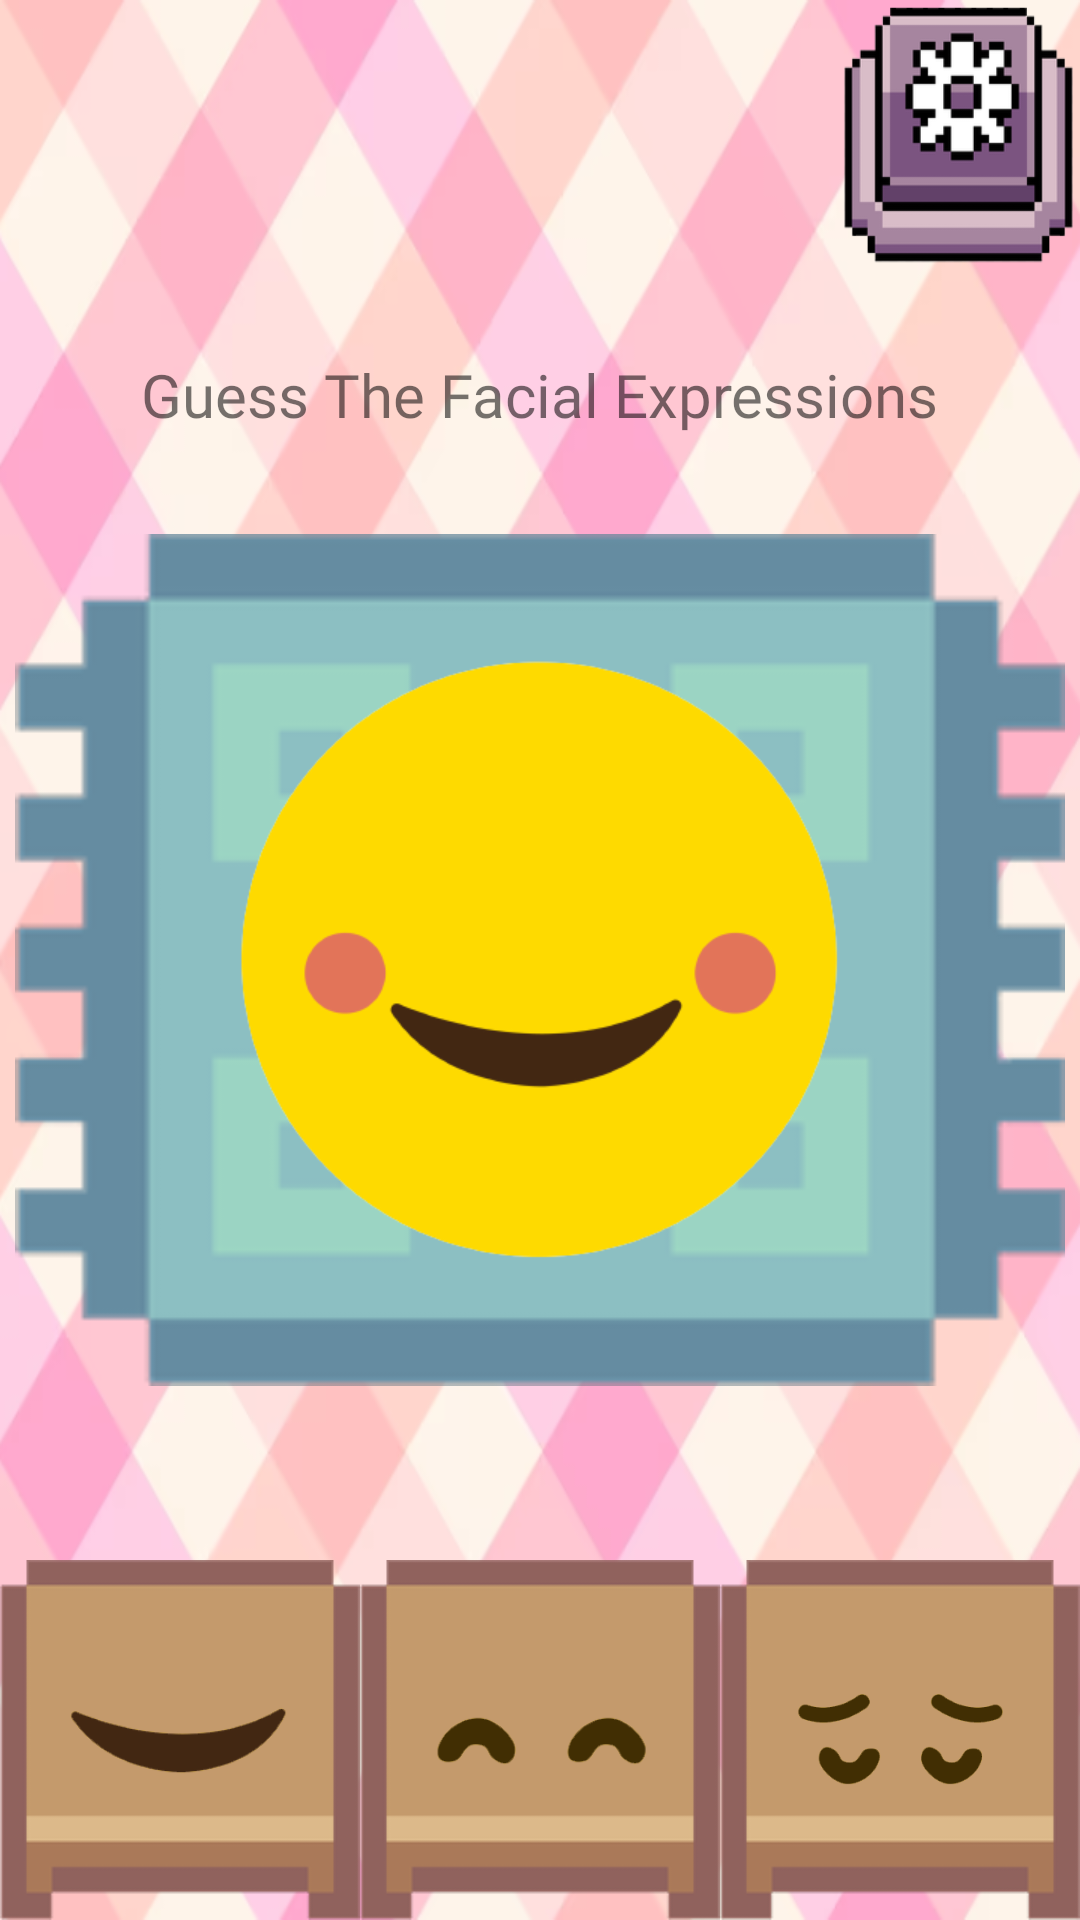

Layout XML and referenced resources for this Android screen:
<!-- AndroidManifest.xml: application theme Theme.New_FYP -->
<!-- res/layout/activity_match_image3.xml -->
<?xml version="1.0" encoding="utf-8"?>
<androidx.constraintlayout.widget.ConstraintLayout xmlns:android="http://schemas.android.com/apk/res/android"
    xmlns:app="http://schemas.android.com/apk/res-auto"
    xmlns:tools="http://schemas.android.com/tools"
    android:layout_width="match_parent"
    android:layout_height="match_parent"
    android:background="@drawable/pink_bg_2"
    tools:context=".match_image_3">

    <ImageView
        android:id="@+id/settingbtn"
        android:layout_width="81dp"
        android:layout_height="90dp"
        android:background="@drawable/setting_btn_pink"
        app:layout_constraintEnd_toEndOf="parent"
        app:layout_constraintTop_toTopOf="parent"
        android:clickable="true"
        android:focusable="true"
        android:onClick="@{()->viewModel.showTile(1)}"/>

    <FrameLayout
        android:id="@+id/frame_1"
        android:layout_width="120dp"
        android:layout_height="120dp"
        app:layout_constraintBottom_toBottomOf="parent"
        app:layout_constraintStart_toStartOf="parent">

        

        <ImageView
            android:id="@+id/qs_bg1"
            android:layout_width="match_parent"
            android:layout_height="match_parent"
            android:src="@drawable/box_bg" />

        
        <ImageView
            android:id="@+id/answer1"
            android:layout_width="75dp"
            android:layout_height="75dp"
            android:src="@drawable/happy_mouth"
            android:layout_gravity="center"/>

    </FrameLayout>

    <FrameLayout
        android:id="@+id/frame_2"
        android:layout_width="120dp"
        android:layout_height="120dp"
        app:layout_constraintEnd_toStartOf="@+id/frame_3"
        app:layout_constraintStart_toEndOf="@+id/frame_1"
        app:layout_constraintBottom_toBottomOf="parent">

        

        <ImageView
            android:id="@+id/qs_bg2"
            android:layout_width="match_parent"
            android:layout_height="match_parent"
            android:src="@drawable/box_bg" />

        
        <ImageView
            android:id="@+id/answer2"
            android:layout_width="75dp"
            android:layout_height="75dp"
            android:src="@drawable/happy_eye"
            android:layout_gravity="center"/>

    </FrameLayout>

    <FrameLayout
        android:id="@+id/frame_3"
        android:layout_width="120dp"
        android:layout_height="120dp"
        app:layout_constraintEnd_toEndOf="parent"
        app:layout_constraintBottom_toBottomOf="parent">

        

        <ImageView
            android:id="@+id/qs_bg3"
            android:layout_width="match_parent"
            android:layout_height="match_parent"
            android:src="@drawable/box_bg" />

        
        <ImageView
            android:id="@+id/answer3"
            android:layout_width="75dp"
            android:layout_height="75dp"
            android:src="@drawable/sad_eye"
            android:layout_gravity="center"/>

    </FrameLayout>

    <FrameLayout
        android:id="@+id/frame_4"
        android:layout_width="350dp"
        android:layout_height="350dp"
        app:layout_constraintBottom_toBottomOf="parent"
        app:layout_constraintEnd_toEndOf="parent"
        app:layout_constraintStart_toStartOf="parent"
        app:layout_constraintTop_toTopOf="parent">

        

        
        <ImageView
            android:id="@+id/qs_bg4"
            android:layout_width="match_parent"
            android:layout_height="match_parent"
            android:src="@drawable/qs_bg_blue" />

        <ImageView
            android:id="@+id/question"
            android:layout_width="250dp"
            android:layout_height="250dp"
            app:layout_constraintBottom_toBottomOf="parent"
            app:layout_constraintEnd_toEndOf="parent"
            app:layout_constraintStart_toStartOf="parent"
            app:layout_constraintTop_toTopOf="parent"
            app:layout_constraintVertical_bias="0.498"
            app:srcCompat="@drawable/happy_no_eye"
            android:layout_gravity="center"/>

    </FrameLayout>

    <TextView
        android:id="@+id/question_text"
        android:textSize="20dp"
        android:layout_width="wrap_content"
        android:layout_height="wrap_content"
        android:fontFamily="@font/lemon_days"
        android:text="Guess The Facial Expressions"
        app:layout_constraintBottom_toTopOf="@+id/frame_4"
        app:layout_constraintEnd_toEndOf="parent"
        app:layout_constraintStart_toStartOf="parent" />


</androidx.constraintlayout.widget.ConstraintLayout>
<!-- resources referenced by this layout -->
<resources>
  <!-- drawable box_bg: png bitmap (drawable, 1761 bytes) -->
  <!-- drawable happy_eye: png bitmap (drawable, 4021 bytes) -->
  <!-- drawable happy_mouth: png bitmap (drawable, 4035 bytes) -->
  <!-- drawable happy_no_eye: png bitmap (drawable, 21215 bytes) -->
  <!-- drawable pink_bg_2: png bitmap (drawable, 191573 bytes) -->
  <!-- drawable qs_bg_blue: png bitmap (drawable, 4111 bytes) -->
  <!-- drawable sad_eye: png bitmap (drawable, 7958 bytes) -->
  <!-- drawable setting_btn_pink: png bitmap (drawable, 10209 bytes) -->
  <style name="Theme.New_FYP" parent="Theme.MaterialComponents.DayNight.DarkActionBar">
          
          <item name="colorPrimary">@color/purple_500</item>
          <item name="colorPrimaryVariant">@color/purple_700</item>
          <item name="colorOnPrimary">@color/white</item>
          
          <item name="colorSecondary">@color/teal_200</item>
          <item name="colorSecondaryVariant">@color/teal_700</item>
          <item name="colorOnSecondary">@color/black</item>
          
          <item name="android:statusBarColor">?attr/colorPrimaryVariant</item>
          
      </style>
  <color name="purple_500">#FF6200EE</color>
  <color name="purple_700">#FF3700B3</color>
  <color name="white">#FFFFFFFF</color>
  <color name="teal_200">#FF03DAC5</color>
  <color name="teal_700">#FF018786</color>
  <color name="black">#FF000000</color>
</resources>
